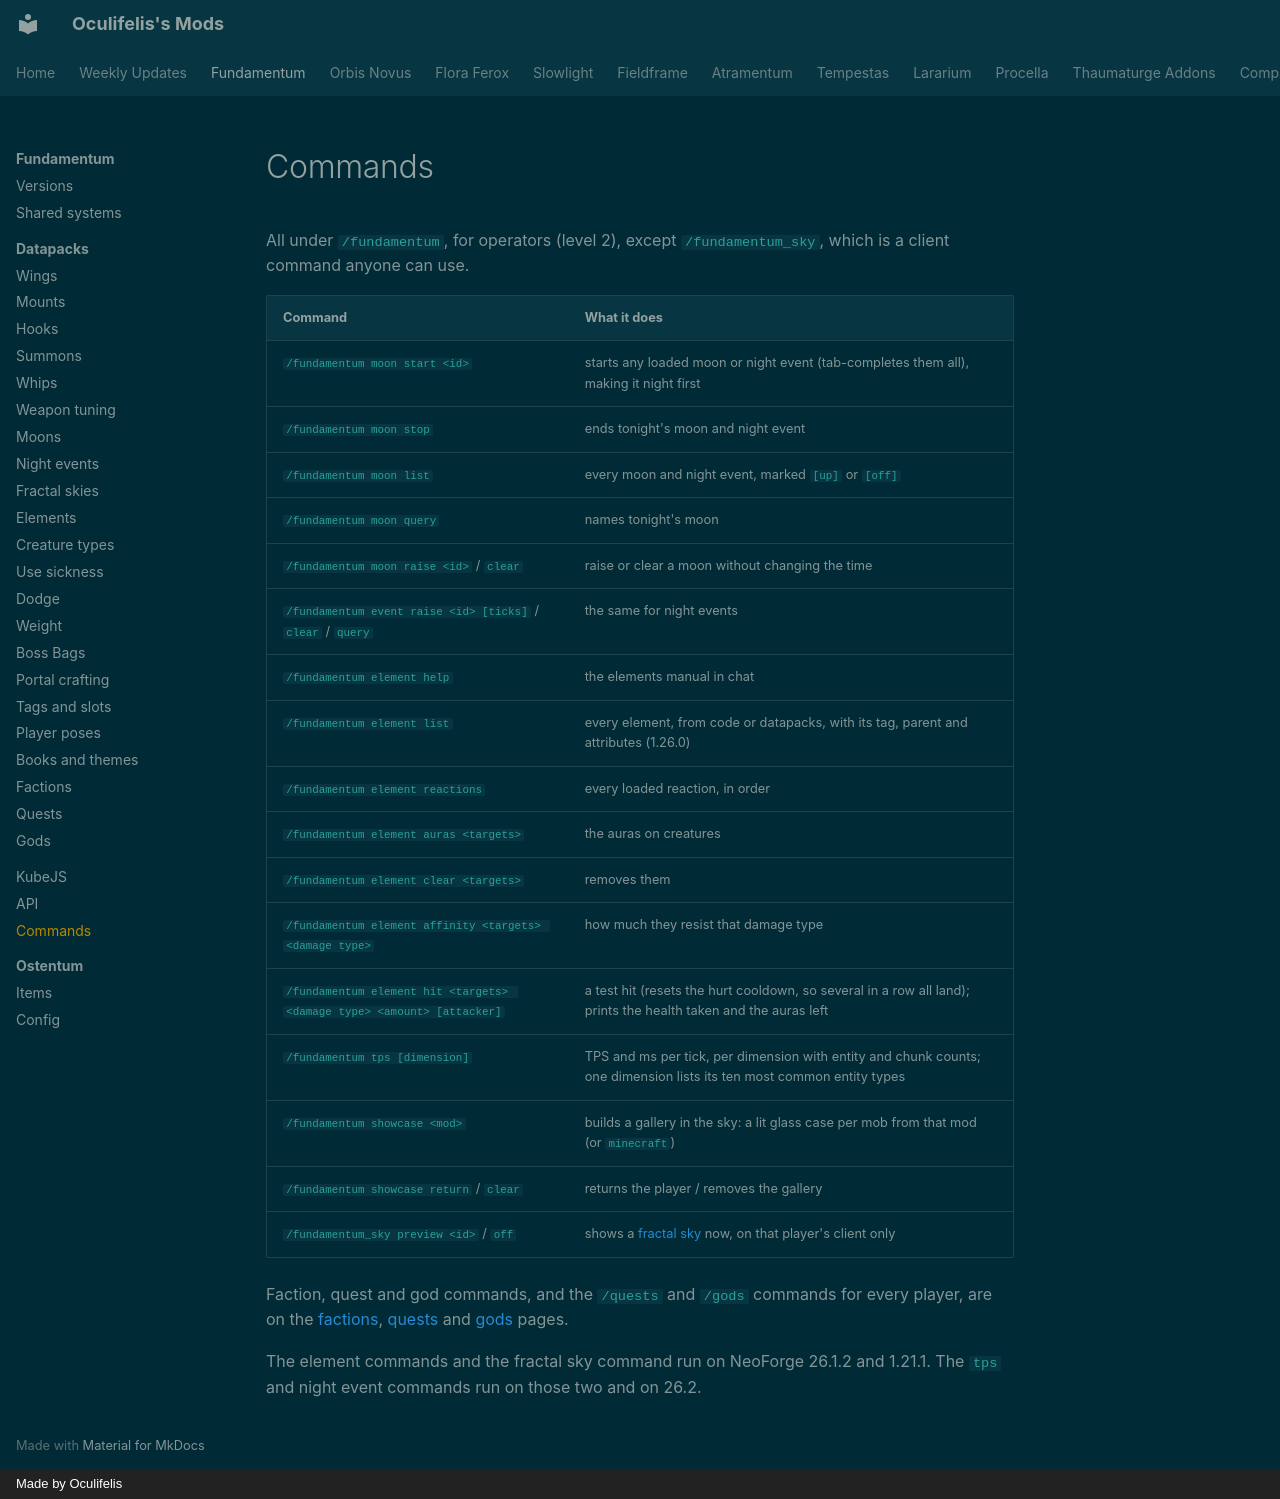

repository: Oculifelis/mod-wiki · page: fundamentum/commands/index.html · generator: mkdocs · copyright: Made by Oculifelis

# Commands

All under `/fundamentum`, for operators (level 2), except `/fundamentum_sky`, which is a client command anyone can use.

| Command | What it does |
|---|---|
| `/fundamentum moon start <id>` | starts any loaded moon or night event (tab-completes them all), making it night first |
| `/fundamentum moon stop` | ends tonight's moon and night event |
| `/fundamentum moon list` | every moon and night event, marked `[up]` or `[off]` |
| `/fundamentum moon query` | names tonight's moon |
| `/fundamentum moon raise <id>` / `clear` | raise or clear a moon without changing the time |
| `/fundamentum event raise <id> [ticks]` / `clear` / `query` | the same for night events |
| `/fundamentum element help` | the elements manual in chat |
| `/fundamentum element list` | every element, from code or datapacks, with its tag, parent and attributes (1.26.0) |
| `/fundamentum element reactions` | every loaded reaction, in order |
| `/fundamentum element auras <targets>` | the auras on creatures |
| `/fundamentum element clear <targets>` | removes them |
| `/fundamentum element affinity <targets> <damage type>` | how much they resist that damage type |
| `/fundamentum element hit <targets> <damage type> <amount> [attacker]` | a test hit (resets the hurt cooldown, so several in a row all land); prints the health taken and the auras left |
| `/fundamentum tps [dimension]` | TPS and ms per tick, per dimension with entity and chunk counts; one dimension lists its ten most common entity types |
| `/fundamentum showcase <mod>` | builds a gallery in the sky: a lit glass case per mob from that mod (or `minecraft`) |
| `/fundamentum showcase return` / `clear` | returns the player / removes the gallery |
| `/fundamentum_sky preview <id>` / `off` | shows a [fractal sky](datapack/fractal-skies.md) now, on that player's client only |

Faction, quest and god commands, and the `/quests` and `/gods` commands for every player, are on the
[factions](datapack/factions.md#commands), [quests](datapack/quests.md#commands) and
[gods](datapack/gods.md#commands) pages.

The element commands and the fractal sky command run on NeoForge 26.1.2 and 1.21.1. The `tps` and night event commands
run on those two and on 26.2.
